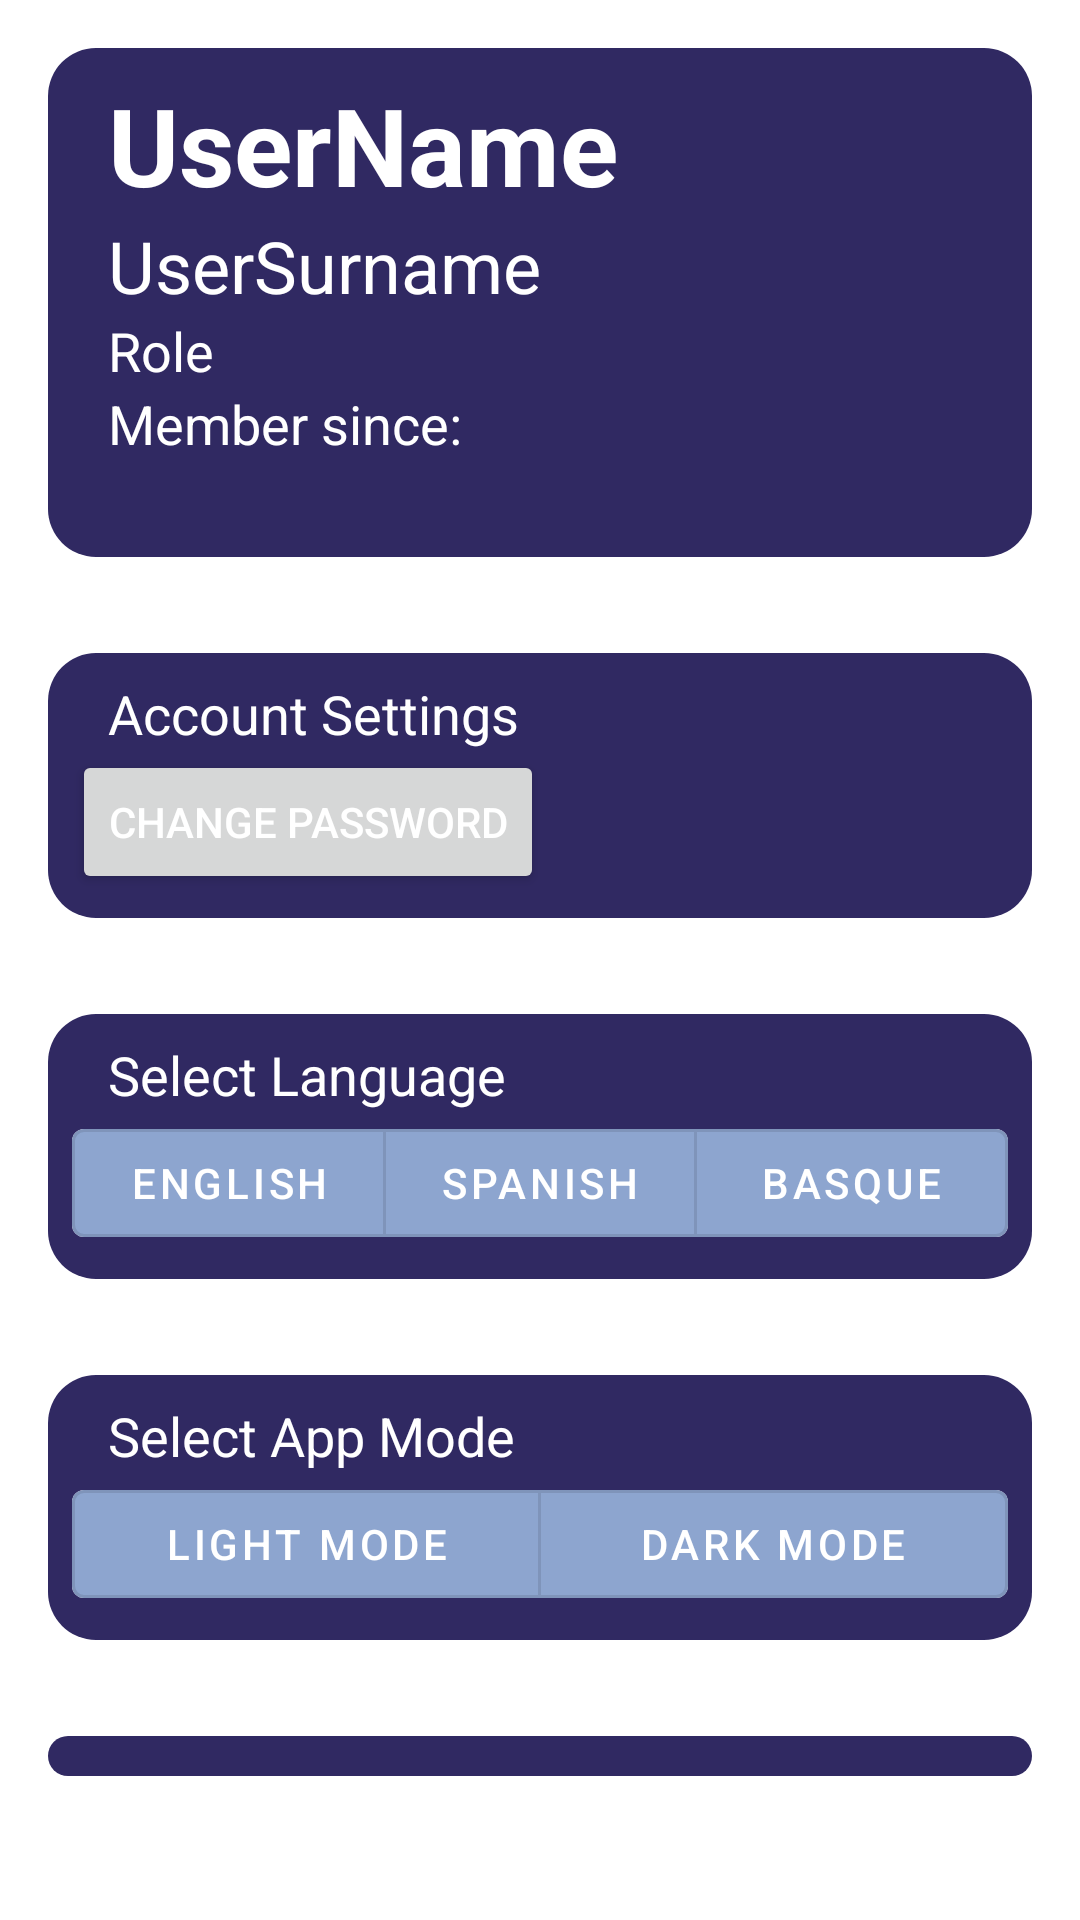

Android layout source for this screen:
<!-- AndroidManifest.xml: application theme Theme.ElorChat -->
<!-- res/layout/fragment_settings.xml -->
<?xml version="1.0" encoding="utf-8"?>
<FrameLayout xmlns:android="http://schemas.android.com/apk/res/android"
    xmlns:tools="http://schemas.android.com/tools"
    android:layout_width="match_parent"
    android:layout_height="match_parent"
    xmlns:app="http://schemas.android.com/apk/res-auto"
    android:padding="16dp"
    tools:context=".ui.groups.settings.SettingsFragment">
    <LinearLayout
        android:layout_width="match_parent"
        android:layout_height="match_parent"
        android:orientation="vertical">

        <LinearLayout
            android:id="@+id/userDataLayout"
            android:layout_width="match_parent"
            android:layout_height="wrap_content"
            android:layout_marginBottom="32dp"
            android:padding="8dp"
            android:background="@drawable/rounded_background"
            android:orientation="vertical">

            
            <TextView
                android:id="@+id/userNameTextView"
                android:layout_width="wrap_content"
                android:layout_height="wrap_content"
                android:text="@string/username"
                android:textSize="36sp"
                android:textStyle="bold"
                android:paddingLeft="12dp"
                android:paddingRight="12dp"
                android:textColor="@android:color/white"/>

            <TextView
                android:id="@+id/userSurnameTextView"
                android:layout_width="wrap_content"
                android:layout_height="wrap_content"
                android:paddingLeft="12dp"
                android:paddingRight="12dp"
                android:text="@string/usersurname"
                android:textSize="24sp"
                android:textColor="@android:color/white"/>

            <TextView
                android:id="@+id/userRoleTextView"
                android:layout_width="wrap_content"
                android:layout_height="wrap_content"
                android:paddingLeft="12dp"
                android:paddingRight="12dp"
                android:text="@string/role"
                android:textSize="18sp"
                android:textColor="@android:color/white"/>

            <TextView
                android:id="@+id/DateTextView"
                android:layout_width="wrap_content"
                android:layout_height="wrap_content"
                android:paddingLeft="12dp"
                android:paddingRight="12dp"
                android:text="@string/member_since"
                android:textSize="18sp"
                android:textColor="@android:color/white" />

            <TextView
                android:id="@+id/Date2TextView"
                android:layout_width="wrap_content"
                android:layout_height="wrap_content"
                android:paddingLeft="12dp"
                android:paddingRight="12dp"
                android:text=""
                android:textSize="18sp" />
        </LinearLayout>

        <LinearLayout
            android:id="@+id/forgotPasswordLinearLayout"
            android:layout_width="match_parent"
            android:layout_height="wrap_content"
            android:layout_marginBottom="32dp"
            android:padding="8dp"
            android:background="@drawable/rounded_background"
            android:orientation="vertical">

            
            <TextView
                android:id="@+id/forgotPasswordTextView"
                android:layout_width="wrap_content"
                android:layout_height="wrap_content"
                android:paddingLeft="12dp"
                android:paddingRight="12dp"
                android:text="@string/account_settings"
                android:textSize="18sp"
                android:textColor="@android:color/white"/>

            
            <Button
                android:id="@+id/forgotPasswordButton"
                android:layout_width="wrap_content"
                android:layout_height="wrap_content"
                android:paddingLeft="12dp"
                android:paddingRight="12dp"
                android:text="@string/change_password"
                android:textColor="@android:color/white"/>
        </LinearLayout>

        <LinearLayout
            android:id="@+id/languageLayout"
            android:layout_width="match_parent"
            android:layout_height="wrap_content"
            android:layout_marginBottom="32dp"
            android:background="@drawable/rounded_background"
            android:orientation="vertical"
            android:padding="8dp">

            
            <TextView
                android:id="@+id/languageTextView"
                android:layout_width="wrap_content"
                android:layout_height="wrap_content"
                android:paddingLeft="12dp"
                android:paddingRight="12dp"
                android:text="@string/select_language"
                android:textSize="18sp"
                android:textColor="@android:color/white"/>

            <com.google.android.material.button.MaterialButtonToggleGroup
                android:id="@+id/languageToggleGroup"
                android:layout_width="match_parent"
                android:layout_height="wrap_content"
                android:gravity="center"
                app:singleSelection="true"
                app:selectionRequired="true">

                
                <com.google.android.material.button.MaterialButton
                    android:id="@+id/englishButton"
                    style="@style/Widget.MaterialComponents.Button.OutlinedButton"
                    android:layout_width="0dp"
                    android:layout_height="wrap_content"
                    android:layout_weight="1"
                    android:text="@string/english"
                    app:backgroundTint="@color/colorAccent"
                    android:textColor="@android:color/white"/>

                <com.google.android.material.button.MaterialButton
                    android:id="@+id/spanishButton"
                    style="@style/Widget.MaterialComponents.Button.OutlinedButton"
                    android:layout_width="0dp"
                    android:layout_height="wrap_content"
                    android:layout_weight="1"
                    android:text="@string/spanish"
                    app:backgroundTint="@color/colorAccent"
                    android:textColor="@android:color/white"/>

                <com.google.android.material.button.MaterialButton
                    android:id="@+id/basqueButton"
                    style="@style/Widget.MaterialComponents.Button.OutlinedButton"
                    android:layout_width="0dp"
                    android:layout_height="wrap_content"
                    android:layout_weight="1"
                    android:text="@string/basque"
                    app:backgroundTint="@color/colorAccent"
                    android:textColor="@android:color/white"/>

            </com.google.android.material.button.MaterialButtonToggleGroup>
        </LinearLayout>

        <LinearLayout
            android:id="@+id/appModeLayout"
            android:layout_width="match_parent"
            android:layout_height="wrap_content"
            android:layout_marginBottom="32dp"
            android:background="@drawable/rounded_background"
            android:orientation="vertical"
            android:padding="8dp">

            
            <TextView
                android:id="@+id/appModeTextView"
                android:layout_width="wrap_content"
                android:layout_height="wrap_content"
                android:paddingLeft="12dp"
                android:paddingRight="12dp"
                android:text="@string/select_app_mode"
                android:textSize="18sp"
                android:textColor="@android:color/white"/>

            <com.google.android.material.button.MaterialButtonToggleGroup
                android:id="@+id/appModeToggleGroup"
                android:layout_width="match_parent"
                android:layout_height="wrap_content"
                android:gravity="center"
                app:singleSelection="true"
                app:selectionRequired="true">

                
                <com.google.android.material.button.MaterialButton
                    android:id="@+id/lightModeButton"
                    style="@style/Widget.MaterialComponents.Button.OutlinedButton"
                    android:layout_width="0dp"
                    android:layout_height="wrap_content"
                    android:layout_weight="1"
                    android:text="@string/light_mode"
                    app:backgroundTint="@color/colorAccent"
                    android:textColor="@android:color/white"/>

                <com.google.android.material.button.MaterialButton
                    android:id="@+id/darkModeButton"
                    style="@style/Widget.MaterialComponents.Button.OutlinedButton"
                    android:layout_width="0dp"
                    android:layout_height="wrap_content"
                    android:layout_weight="1"
                    android:text="@string/dark_mode"
                    app:backgroundTint="@color/colorAccent"
                    android:textColor="@android:color/white"/>

            </com.google.android.material.button.MaterialButtonToggleGroup>
        </LinearLayout>

        <LinearLayout
            android:layout_width="match_parent"
            android:layout_height="wrap_content"
            android:layout_marginBottom="32dp"
            android:padding="8dp"
            android:background="@drawable/rounded_background"
            android:orientation="vertical">

            

            
            <Button
                android:id="@+id/logoutButton"
                android:layout_width="wrap_content"
                android:layout_height="wrap_content"
                android:paddingLeft="12dp"
                android:paddingRight="12dp"
                android:text="@string/close_session"
                android:textColor="@android:color/white"/>
        </LinearLayout>
    </LinearLayout>
</FrameLayout>
<!-- resources referenced by this layout -->
<resources>
  <color name="colorAccent">#8DA5CF</color>
  <!-- drawable rounded_background (drawable) -->
  <shape xmlns:android="http://schemas.android.com/apk/res/android">
      <solid android:color="@color/colorBackground"/> 
      <corners android:radius="16dp"/> 
  
  </shape>
  <string name="account_settings">Account Settings</string>
  <string name="basque">Basque</string>
  <string name="change_password">Change Password</string>
  <string name="close_session">Close Session</string>
  <string name="dark_mode">Dark mode</string>
  <string name="english">English</string>
  <string name="light_mode">Light mode</string>
  <string name="member_since">Member since:</string>
  <string name="role">Role</string>
  <string name="select_app_mode">Select App Mode</string>
  <string name="select_language">Select Language</string>
  <string name="spanish">Spanish</string>
  <string name="username">UserName</string>
  <string name="usersurname">UserSurname</string>
  <style name="Theme.ElorChat" parent="Base.Theme.ElorChat">
          <item name="colorPrimary">@color/colorPrimary</item>
          <item name="colorPrimaryDark">@color/colorPrimaryDark</item>
          <item name="colorAccent">@color/colorAccent</item>
  
          
          <item name="android:windowBackground">@color/colorMainBackgroundLight</item>
          <item name="android:colorBackground">@color/colorNavBarDetailsLight</item>
          <item name="android:textColor">@color/colorTextLight</item>
          <item name="colorPrimaryVariant">@color/colorPrimaryAccentLight</item>
          <item name="android:textColorPrimary">@color/colorTextLight</item>
      </style>
  <color name="colorBackground">#302962</color>
  <style name="Base.Theme.ElorChat" parent="Theme.Material3.DayNight.NoActionBar">
          
          
      </style>
  <color name="colorPrimary">#302962</color>
  <color name="colorPrimaryDark">#262245</color>
  <color name="colorMainBackgroundLight">#FFFFFF</color>
  <color name="colorNavBarDetailsLight">#302962</color>
  <color name="colorTextLight">#000000</color>
  <color name="colorPrimaryAccentLight">#50B3CBCB</color>
</resources>
